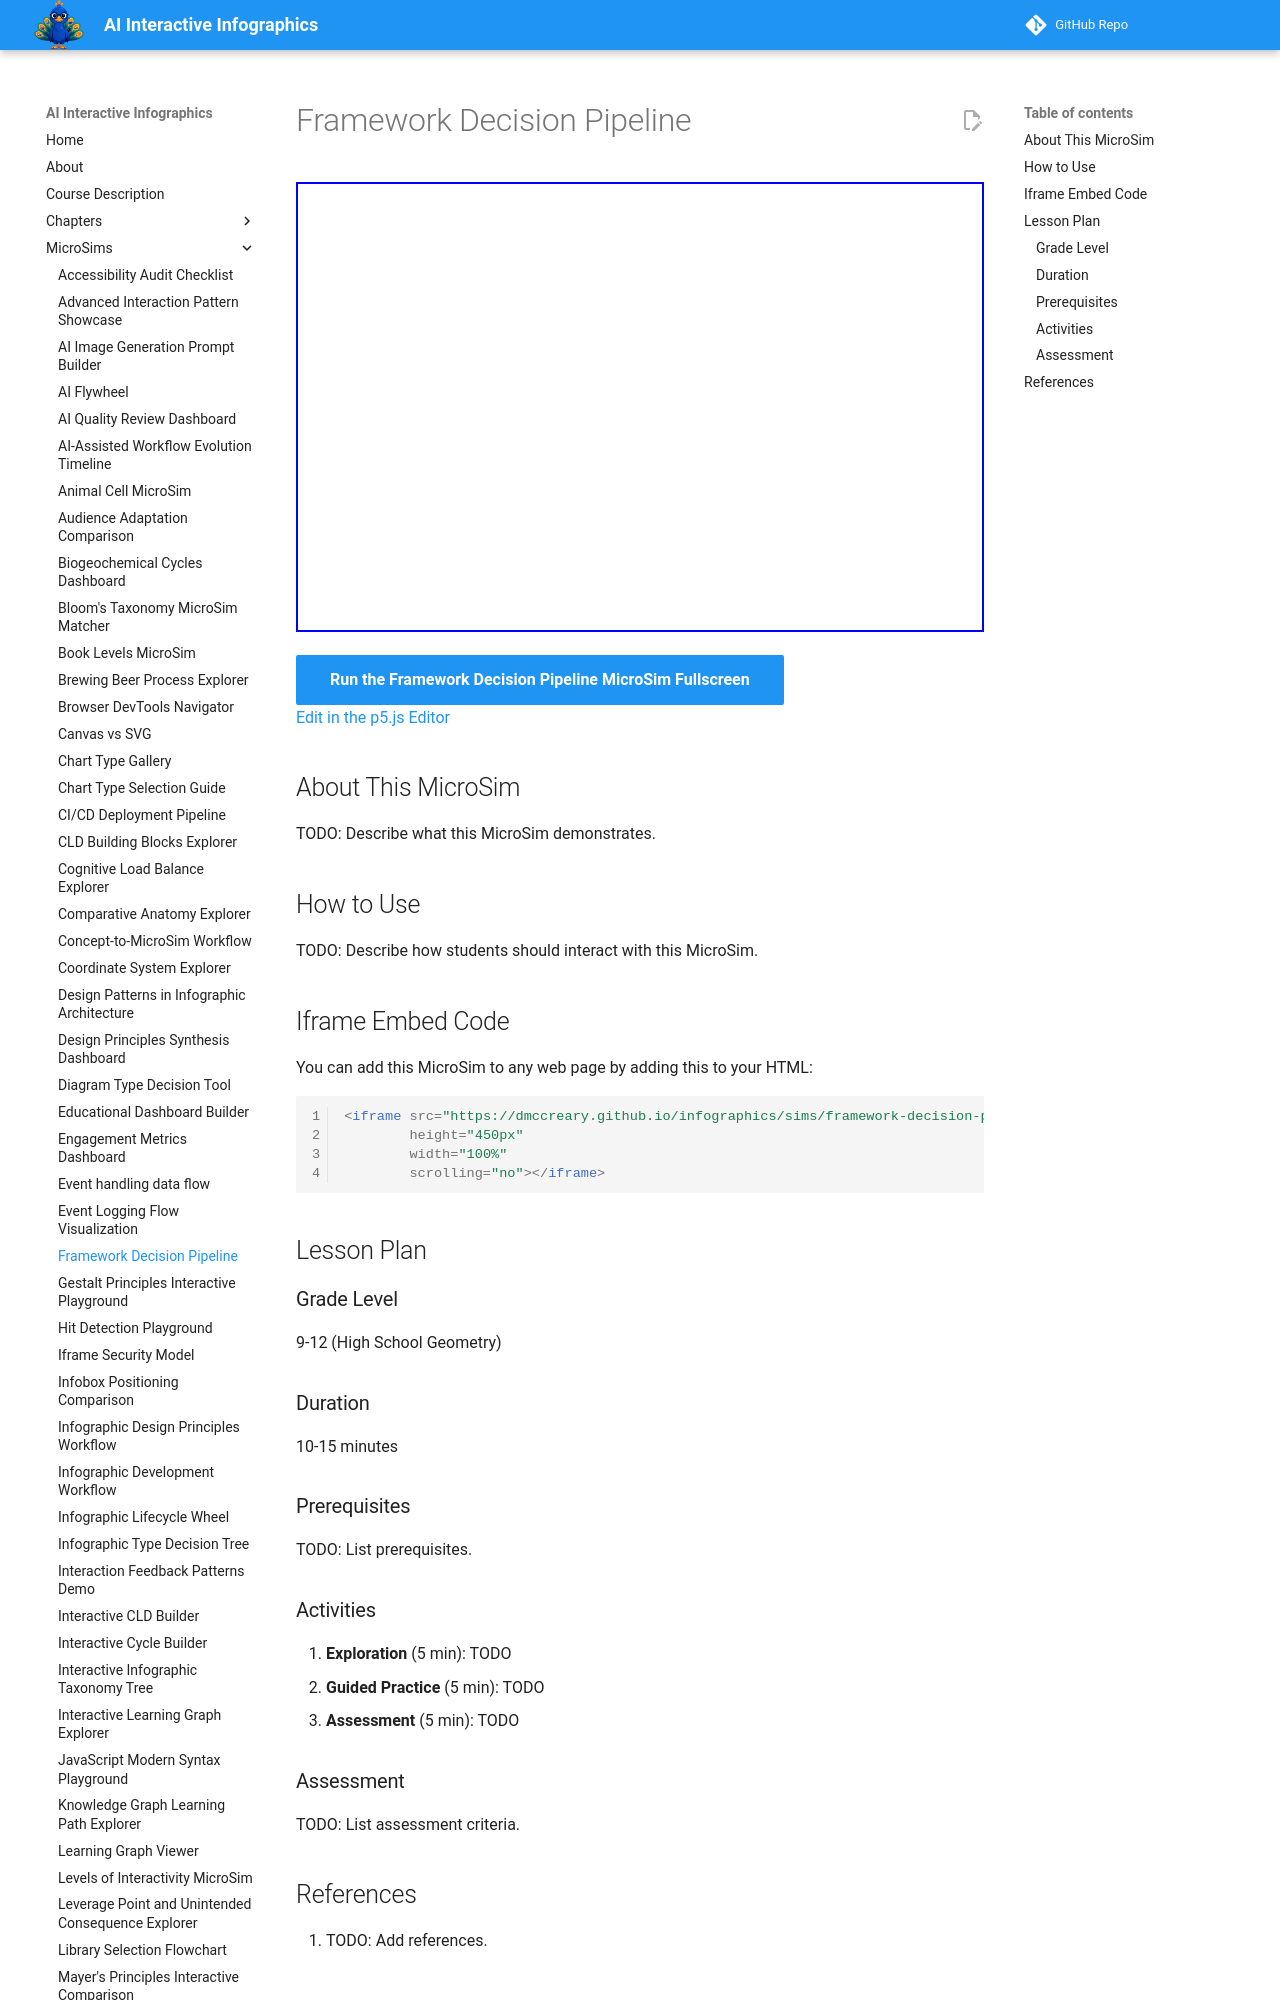

repository: dmccreary/infographics · page: sims/framework-decision-pipeline/index.html · generator: mkdocs

---
title: Framework Decision Pipeline
description: Interactive p5.js MicroSim for framework decision pipeline.
image: /sims/framework-decision-pipeline/framework-decision-pipeline.png
og:image: /sims/framework-decision-pipeline/framework-decision-pipeline.png
twitter:image: /sims/framework-decision-pipeline/framework-decision-pipeline.png
social:
   cards: false
quality_score: 0
---

# Framework Decision Pipeline

<iframe src="main.html" height="450px" width="100%" scrolling="no"></iframe>

[Run the Framework Decision Pipeline MicroSim Fullscreen](./main.html){ .md-button .md-button--primary }
<br/>
[Edit in the p5.js Editor](https://editor.p5js.org/)

## About This MicroSim

TODO: Describe what this MicroSim demonstrates.
